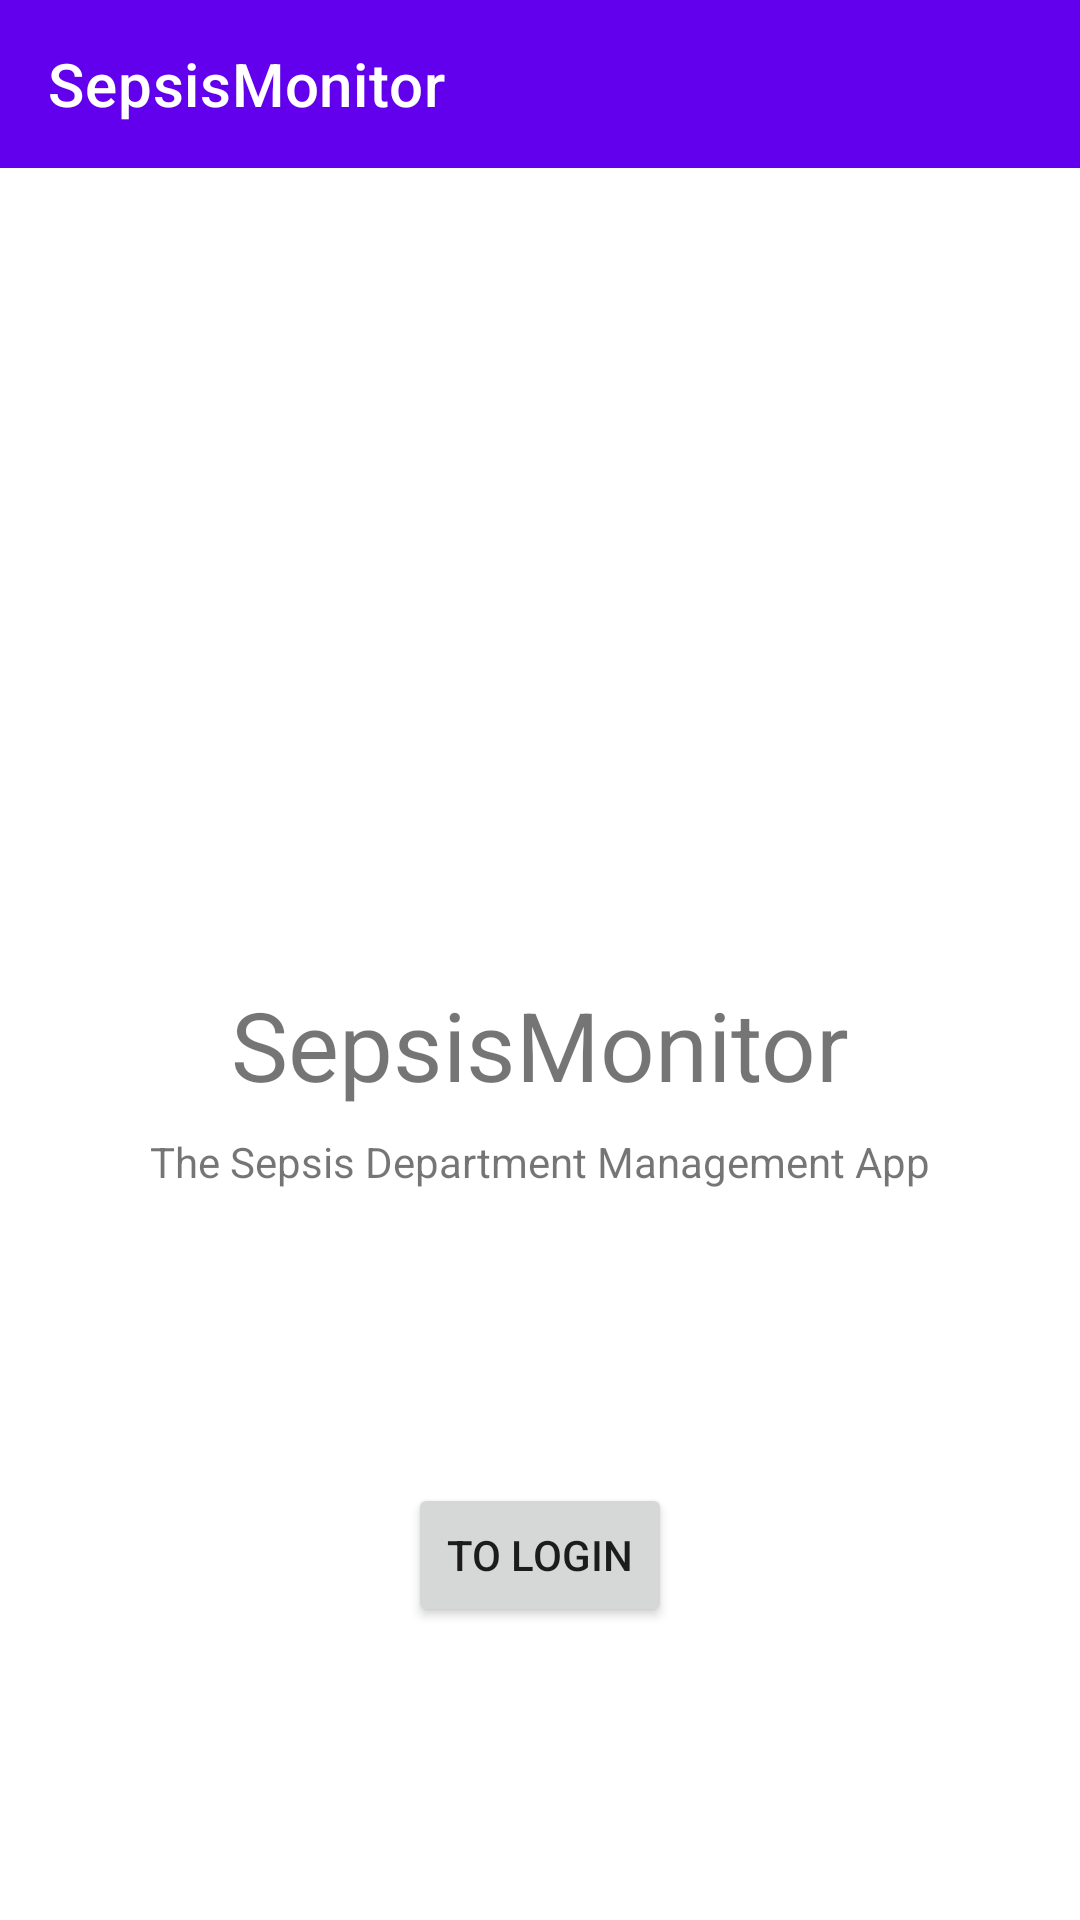

Produce the Android XML layout that renders to this screen, including the resource entries it uses.
<!-- AndroidManifest.xml: application theme Theme.SepsisMonitor -->
<!-- res/layout/activity_main.xml -->
<?xml version="1.0" encoding="utf-8"?>
<androidx.constraintlayout.widget.ConstraintLayout xmlns:android="http://schemas.android.com/apk/res/android"
    xmlns:app="http://schemas.android.com/apk/res-auto"
    xmlns:tools="http://schemas.android.com/tools"
    android:layout_width="match_parent"
    android:layout_height="match_parent"
    tools:context=".ui.MainActivity">

    <include
        android:id="@+id/toolbar"
        layout="@layout/toolbar" />

    <TextView
        android:id="@+id/welcomeTextView"
        android:layout_width="wrap_content"
        android:layout_height="wrap_content"
        android:text="@string/app_name"
        android:textSize="32sp"
        app:layout_constraintBottom_toBottomOf="parent"
        app:layout_constraintLeft_toLeftOf="parent"
        app:layout_constraintRight_toRightOf="parent"
        app:layout_constraintTop_toBottomOf="@+id/toolbar" />

    <Button
        android:id="@+id/toLoginButton"
        android:layout_width="wrap_content"
        android:layout_height="wrap_content"
        android:text="@string/to_login"
        app:layout_constraintBottom_toBottomOf="parent"
        app:layout_constraintEnd_toEndOf="parent"
        app:layout_constraintStart_toStartOf="parent"
        app:layout_constraintTop_toBottomOf="@+id/textView" />

    <TextView
        android:id="@+id/textView"
        android:layout_width="wrap_content"
        android:layout_height="wrap_content"
        android:layout_marginTop="8dp"
        android:text="@string/app_description"
        app:layout_constraintEnd_toEndOf="@+id/welcomeTextView"
        app:layout_constraintStart_toStartOf="@+id/welcomeTextView"
        app:layout_constraintTop_toBottomOf="@+id/welcomeTextView" />

</androidx.constraintlayout.widget.ConstraintLayout>
<!-- res/layout/toolbar.xml (included above) -->
<?xml version="1.0" encoding="utf-8"?>
<androidx.appcompat.widget.Toolbar xmlns:android="http://schemas.android.com/apk/res/android"
    android:layout_width="match_parent"
    android:layout_height="wrap_content"
    xmlns:app="http://schemas.android.com/apk/res-auto"
    android:background="@color/design_default_color_primary"
    android:theme="@style/ThemeOverlay.AppCompat.Dark.ActionBar"
    app:title="@string/app_name">

</androidx.appcompat.widget.Toolbar>
<!-- resources referenced by this layout -->
<resources>
  <string name="app_description">The Sepsis Department Management App</string>
  <string name="app_name">SepsisMonitor</string>
  <string name="to_login">To Login</string>
  <style name="Theme.SepsisMonitor" parent="Theme.MaterialComponents.DayNight.NoActionBar">
          
          <item name="colorPrimary">@color/purple_500</item>
          <item name="colorPrimaryVariant">@color/purple_700</item>
          <item name="colorOnPrimary">@color/white</item>
          
          <item name="colorSecondary">@color/teal_200</item>
          <item name="colorSecondaryVariant">@color/teal_700</item>
          <item name="colorOnSecondary">@color/black</item>
          
          <item name="android:statusBarColor" tools:targetApi="l">?attr/colorPrimaryVariant</item>
          
      </style>
  <!-- not gathered from this repository: default colours our renderer supplied (Android Studio template values) -->
  <color name="purple_500">#FF6200EE</color>
  <color name="purple_700">#FF3700B3</color>
  <color name="teal_200">#FF03DAC5</color>
  <color name="teal_700">#FF018786</color>
  <color name="black">#FF000000</color>
  <color name="white">#FFFFFFFF</color>
</resources>
